Image classification data set "DR_data" (rodolfo-fp/teste on GitHub). Class labels (5): ano DR, mild diabetic retinopathy, moderate diabetic retinopathy, severe diabetic retinopathy, epro DR.

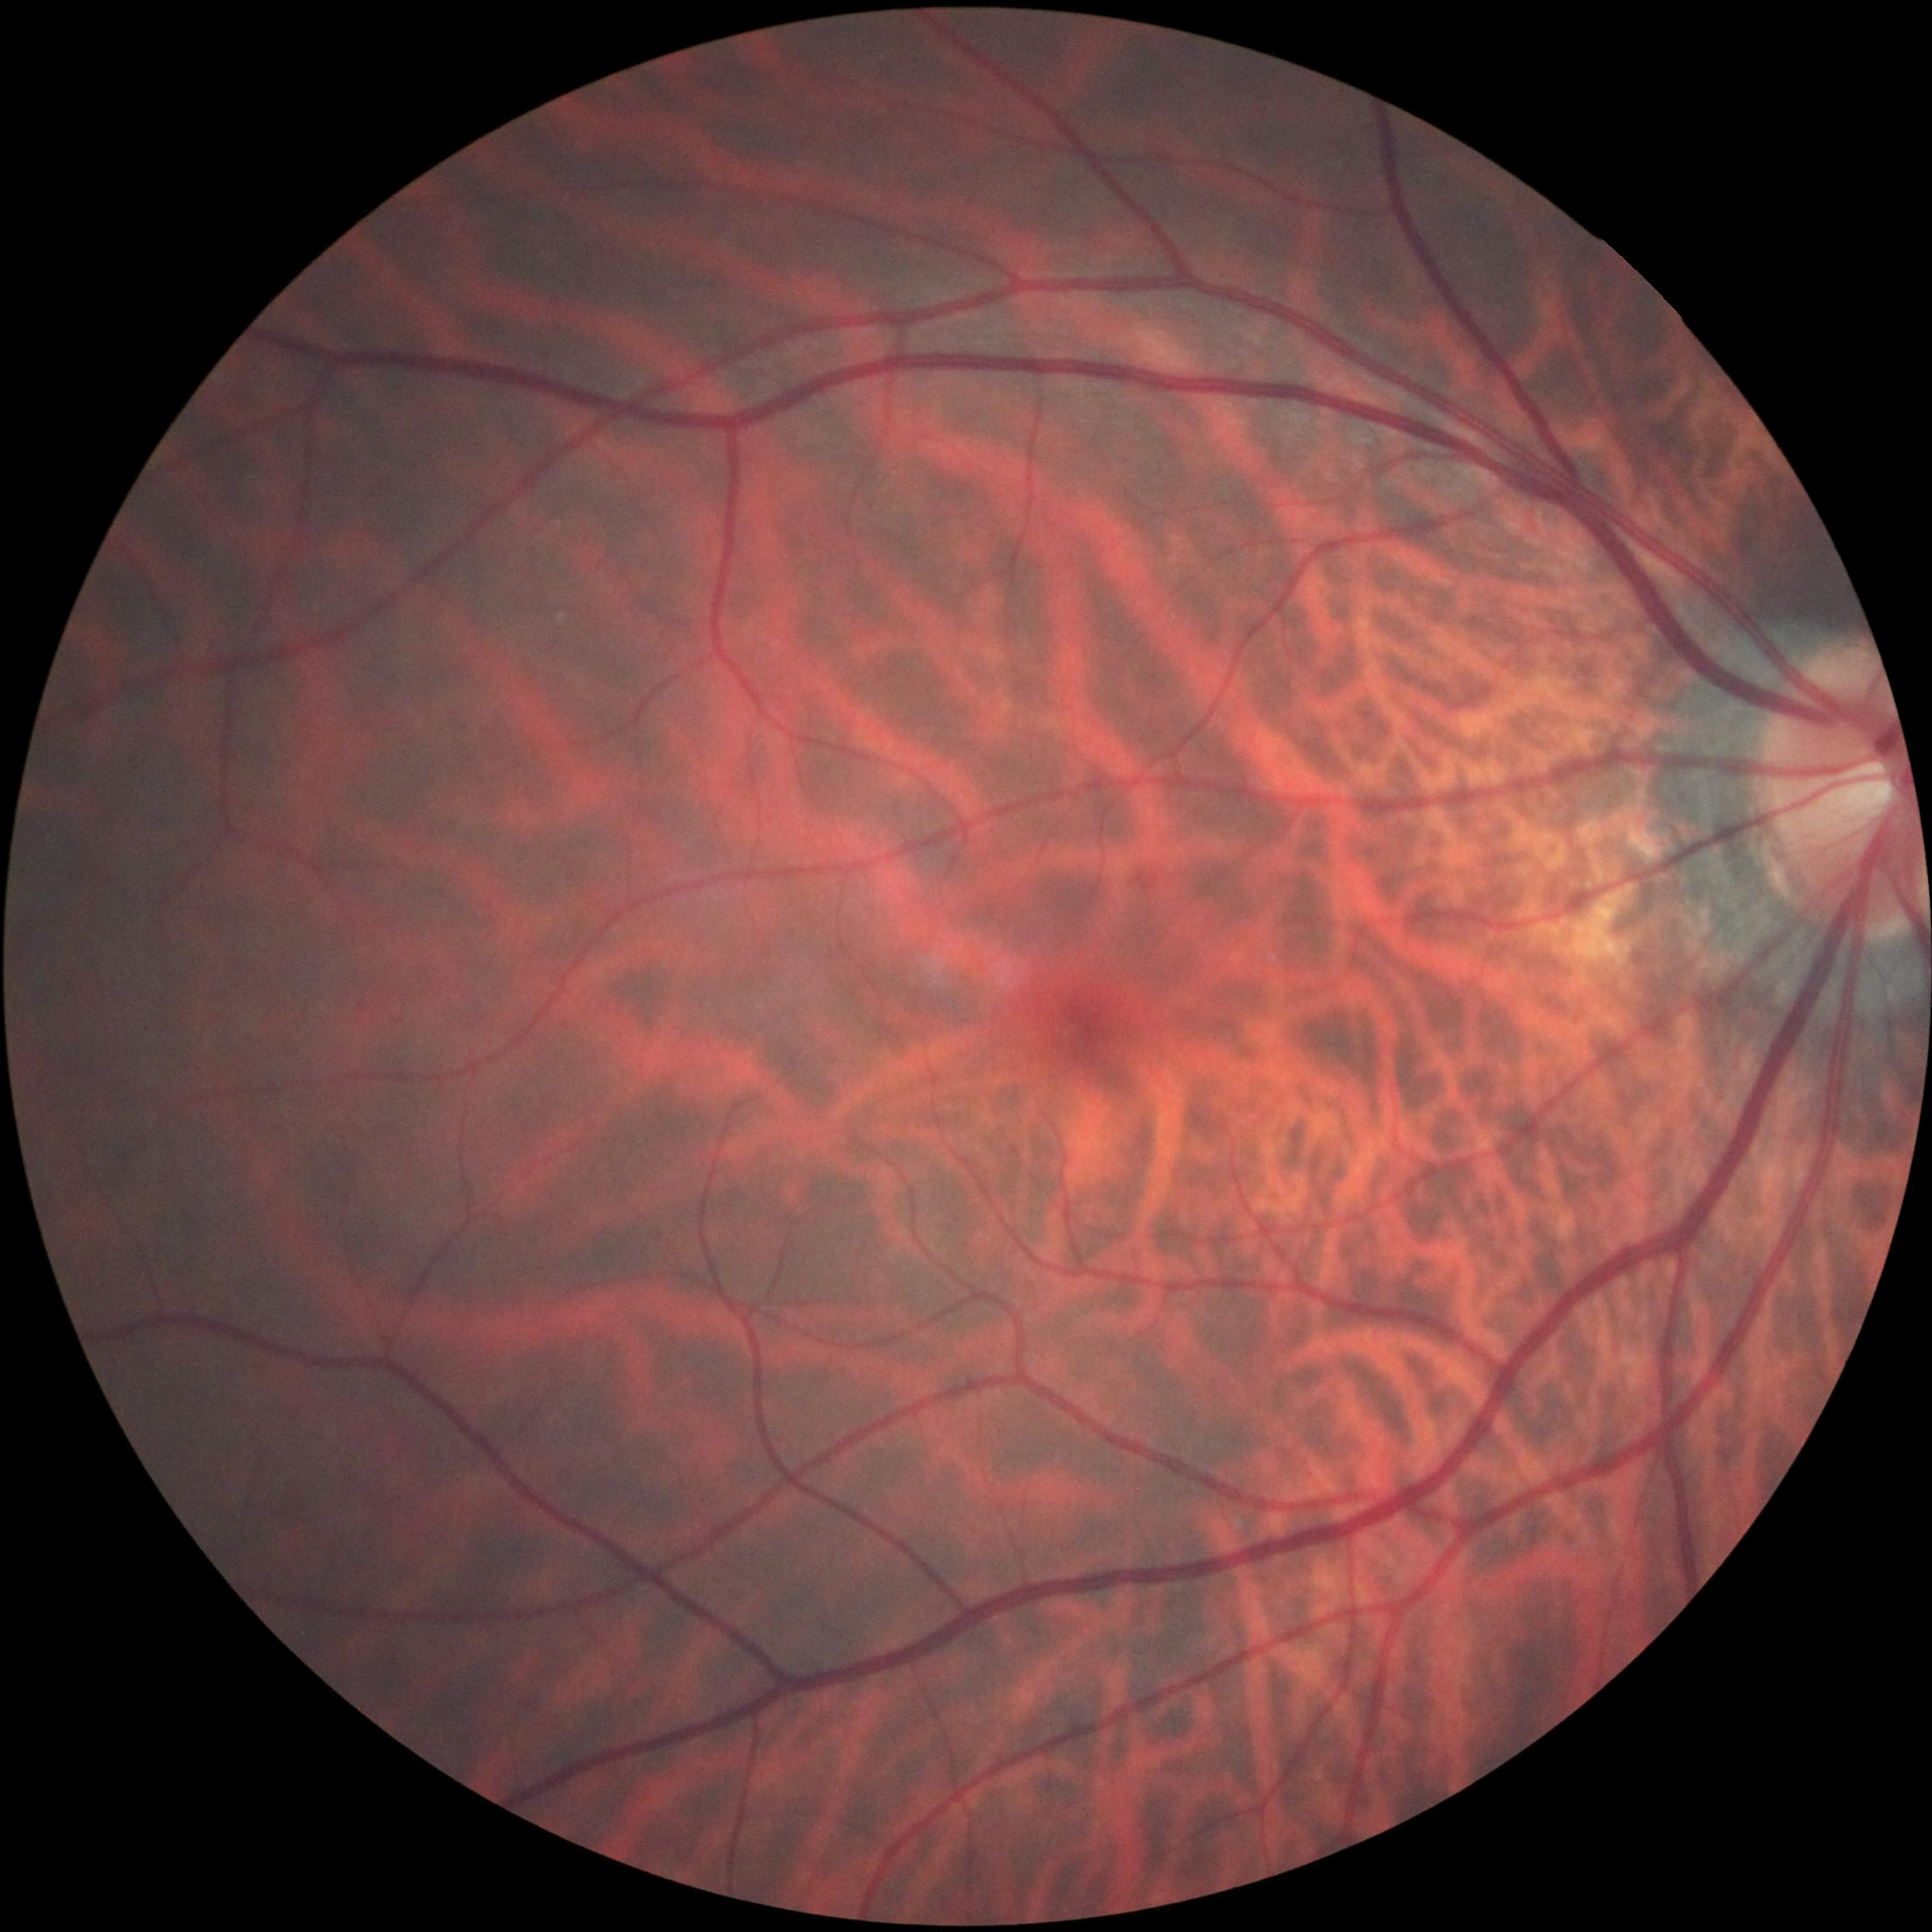
Label: moderate diabetic retinopathy

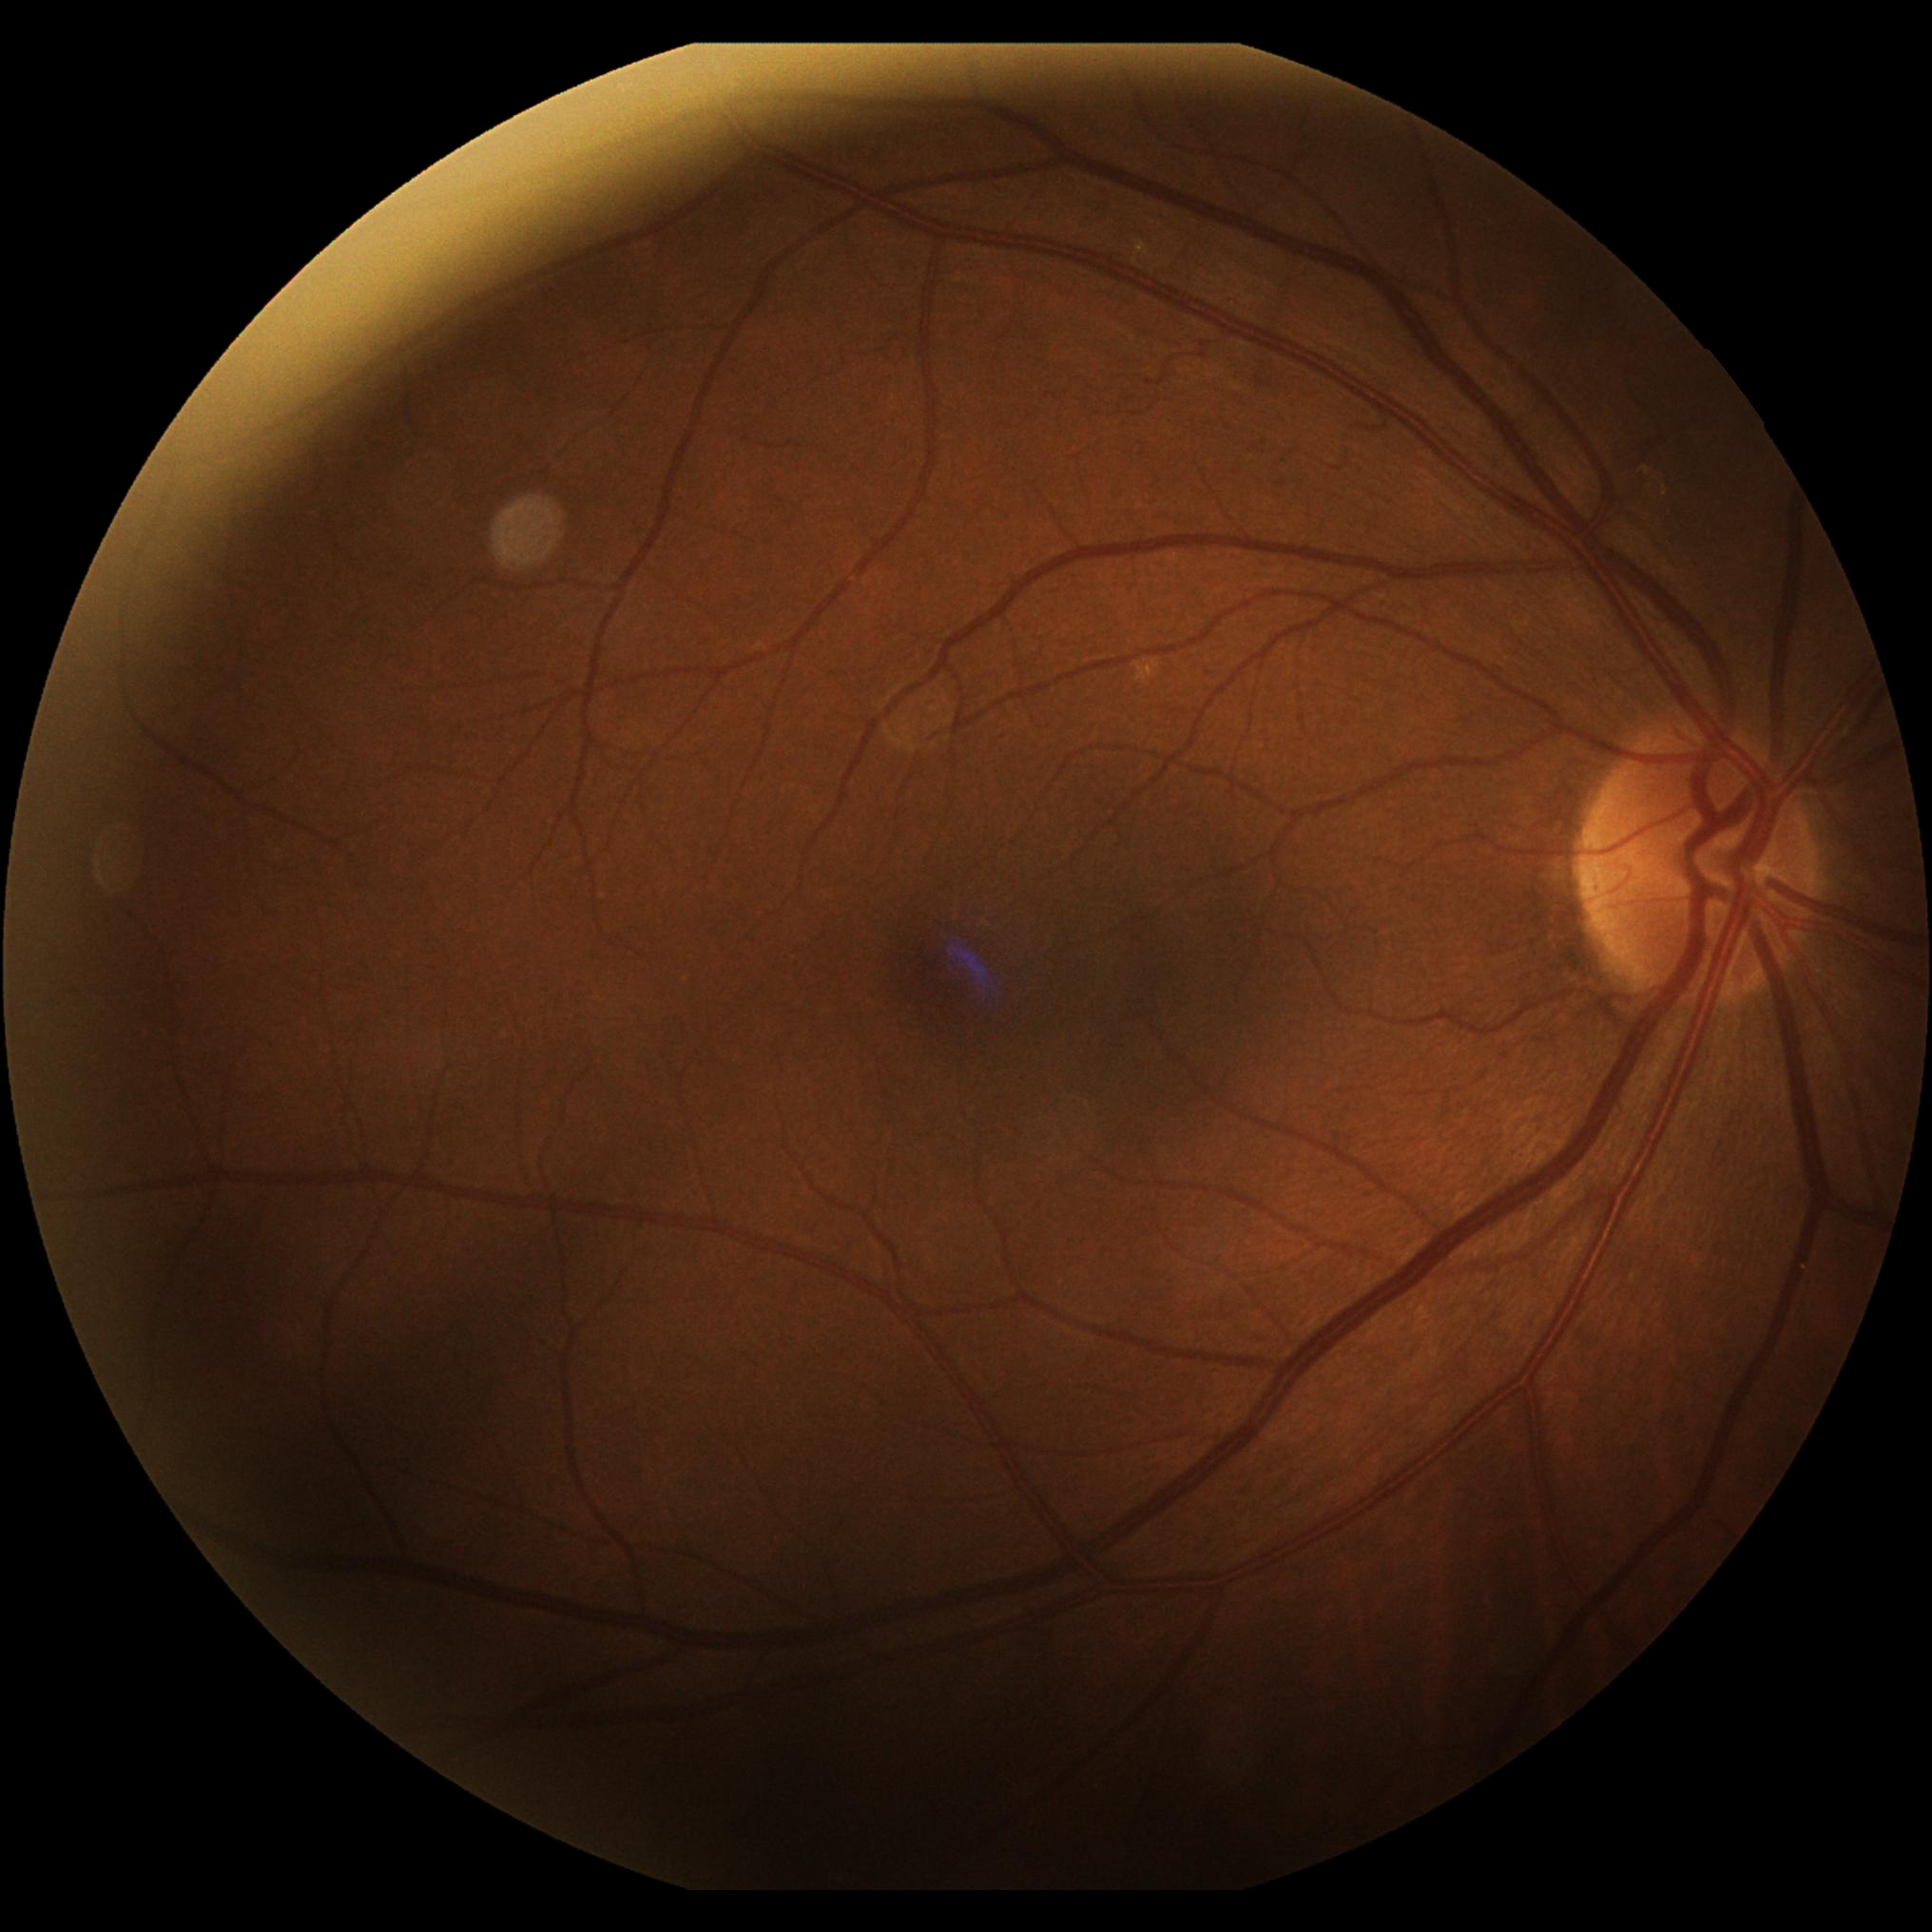
Label: ano DR

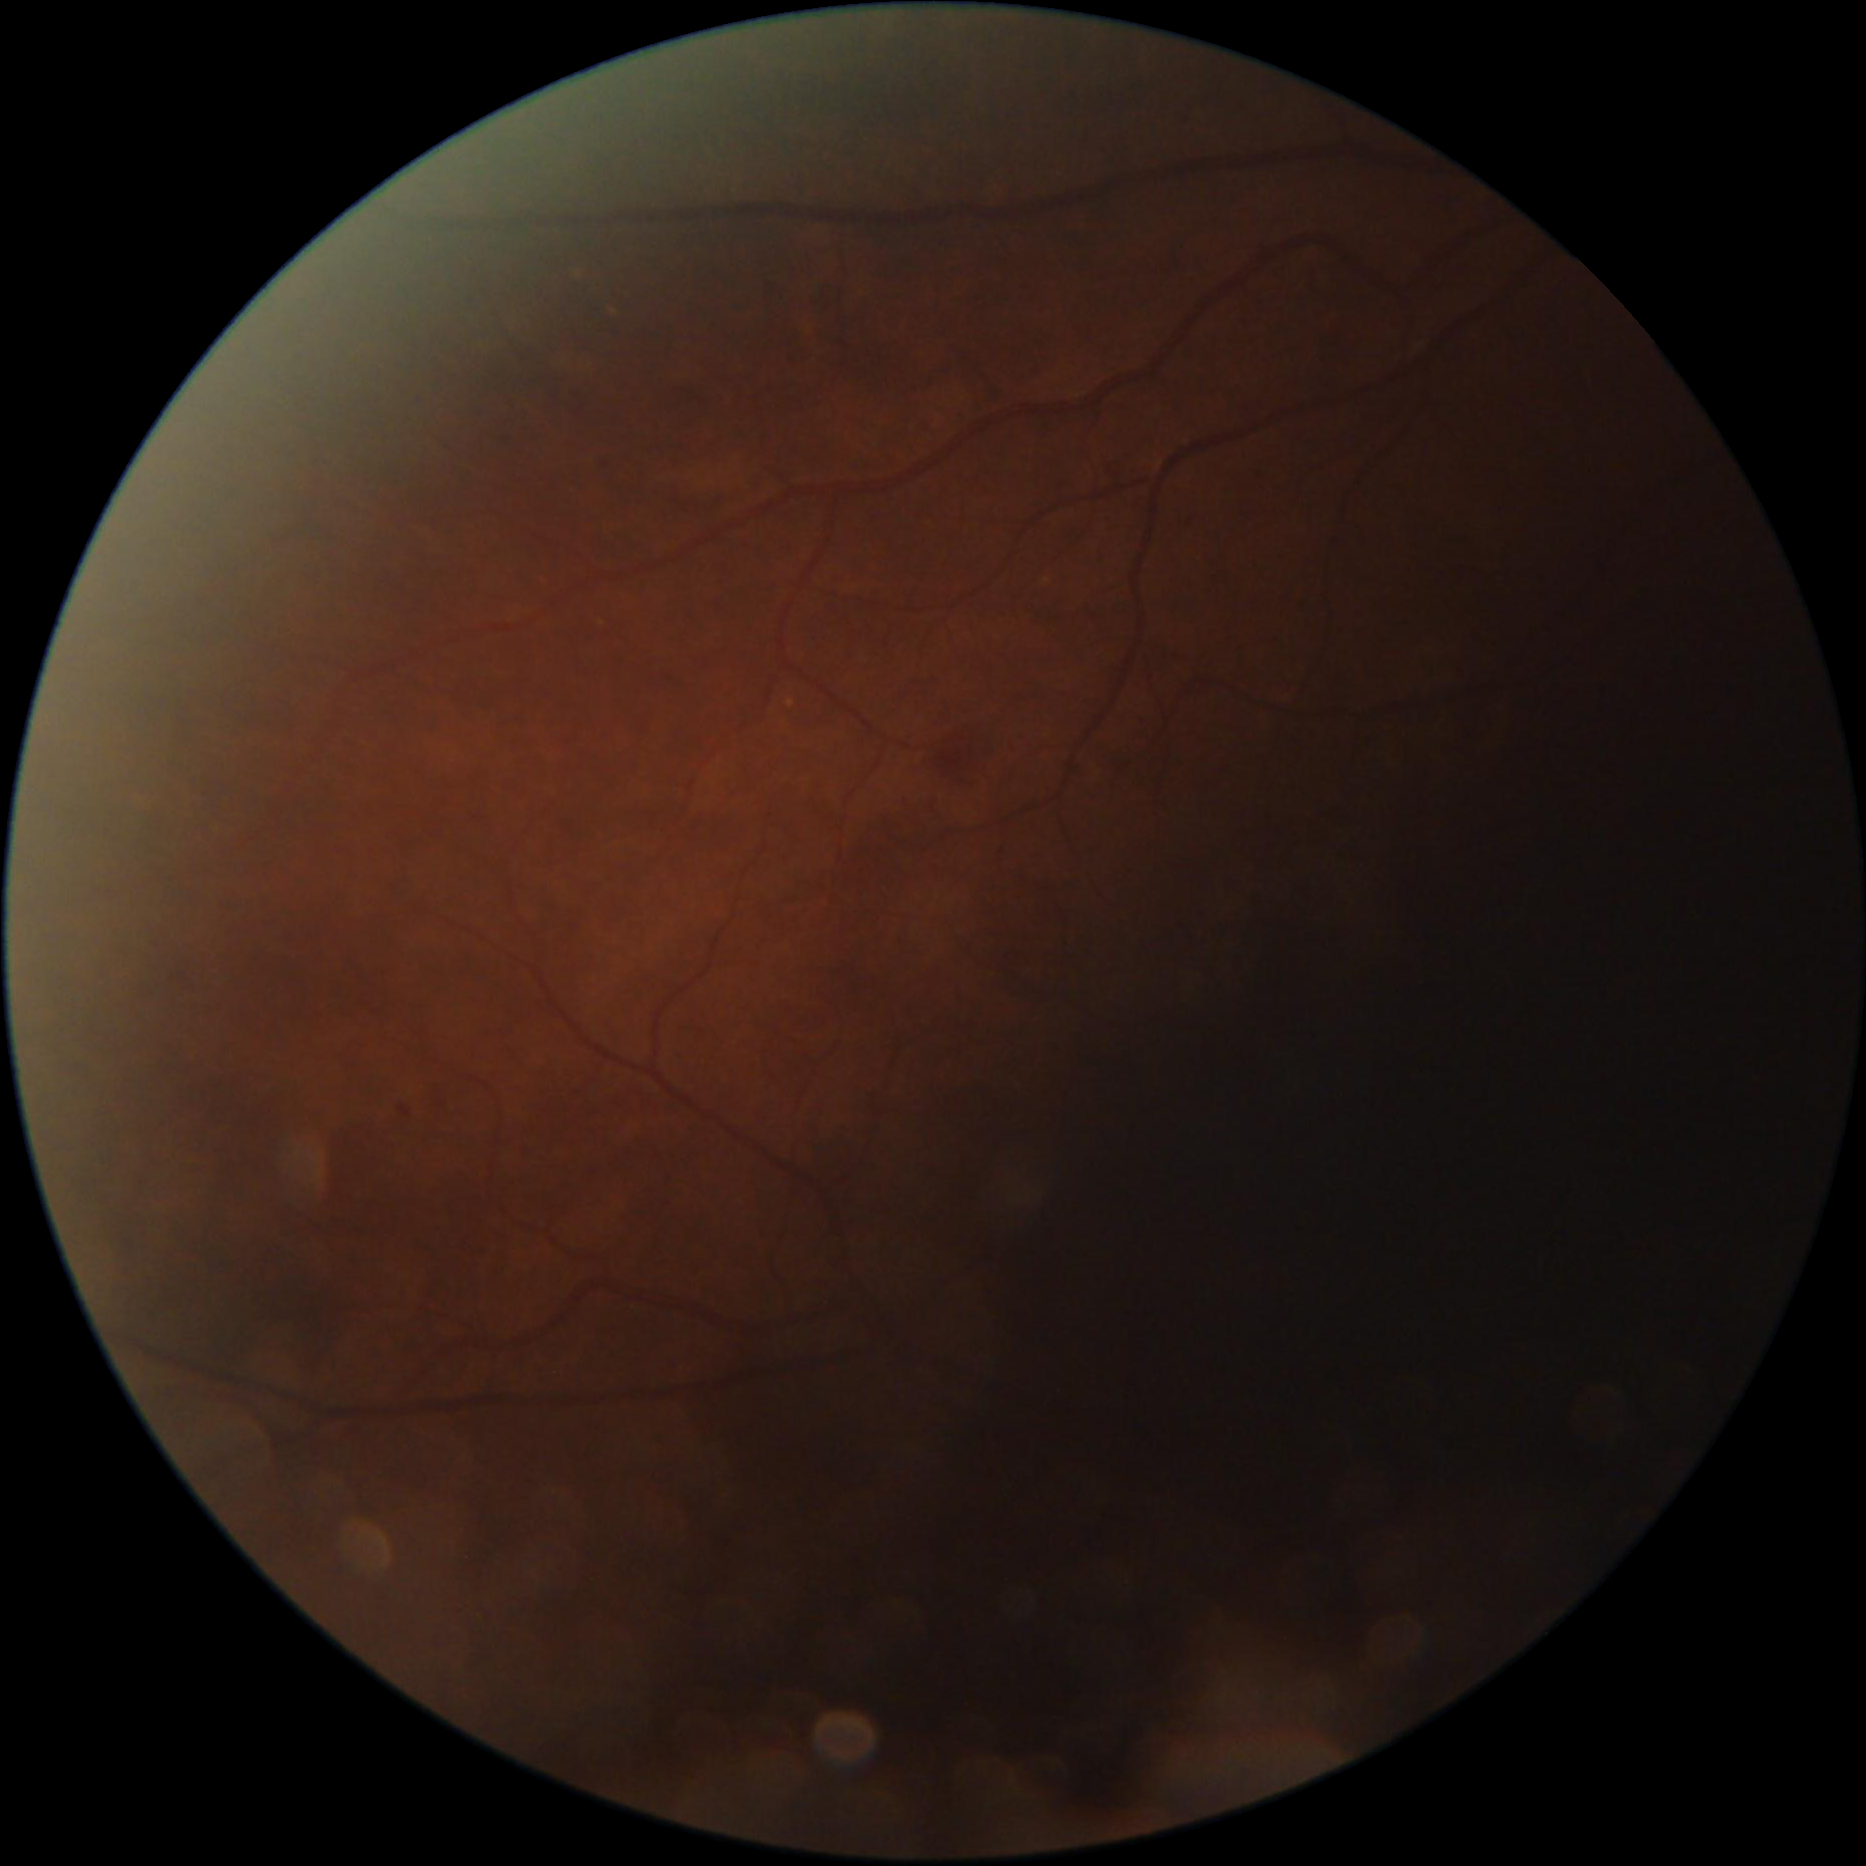
Label: severe diabetic retinopathy

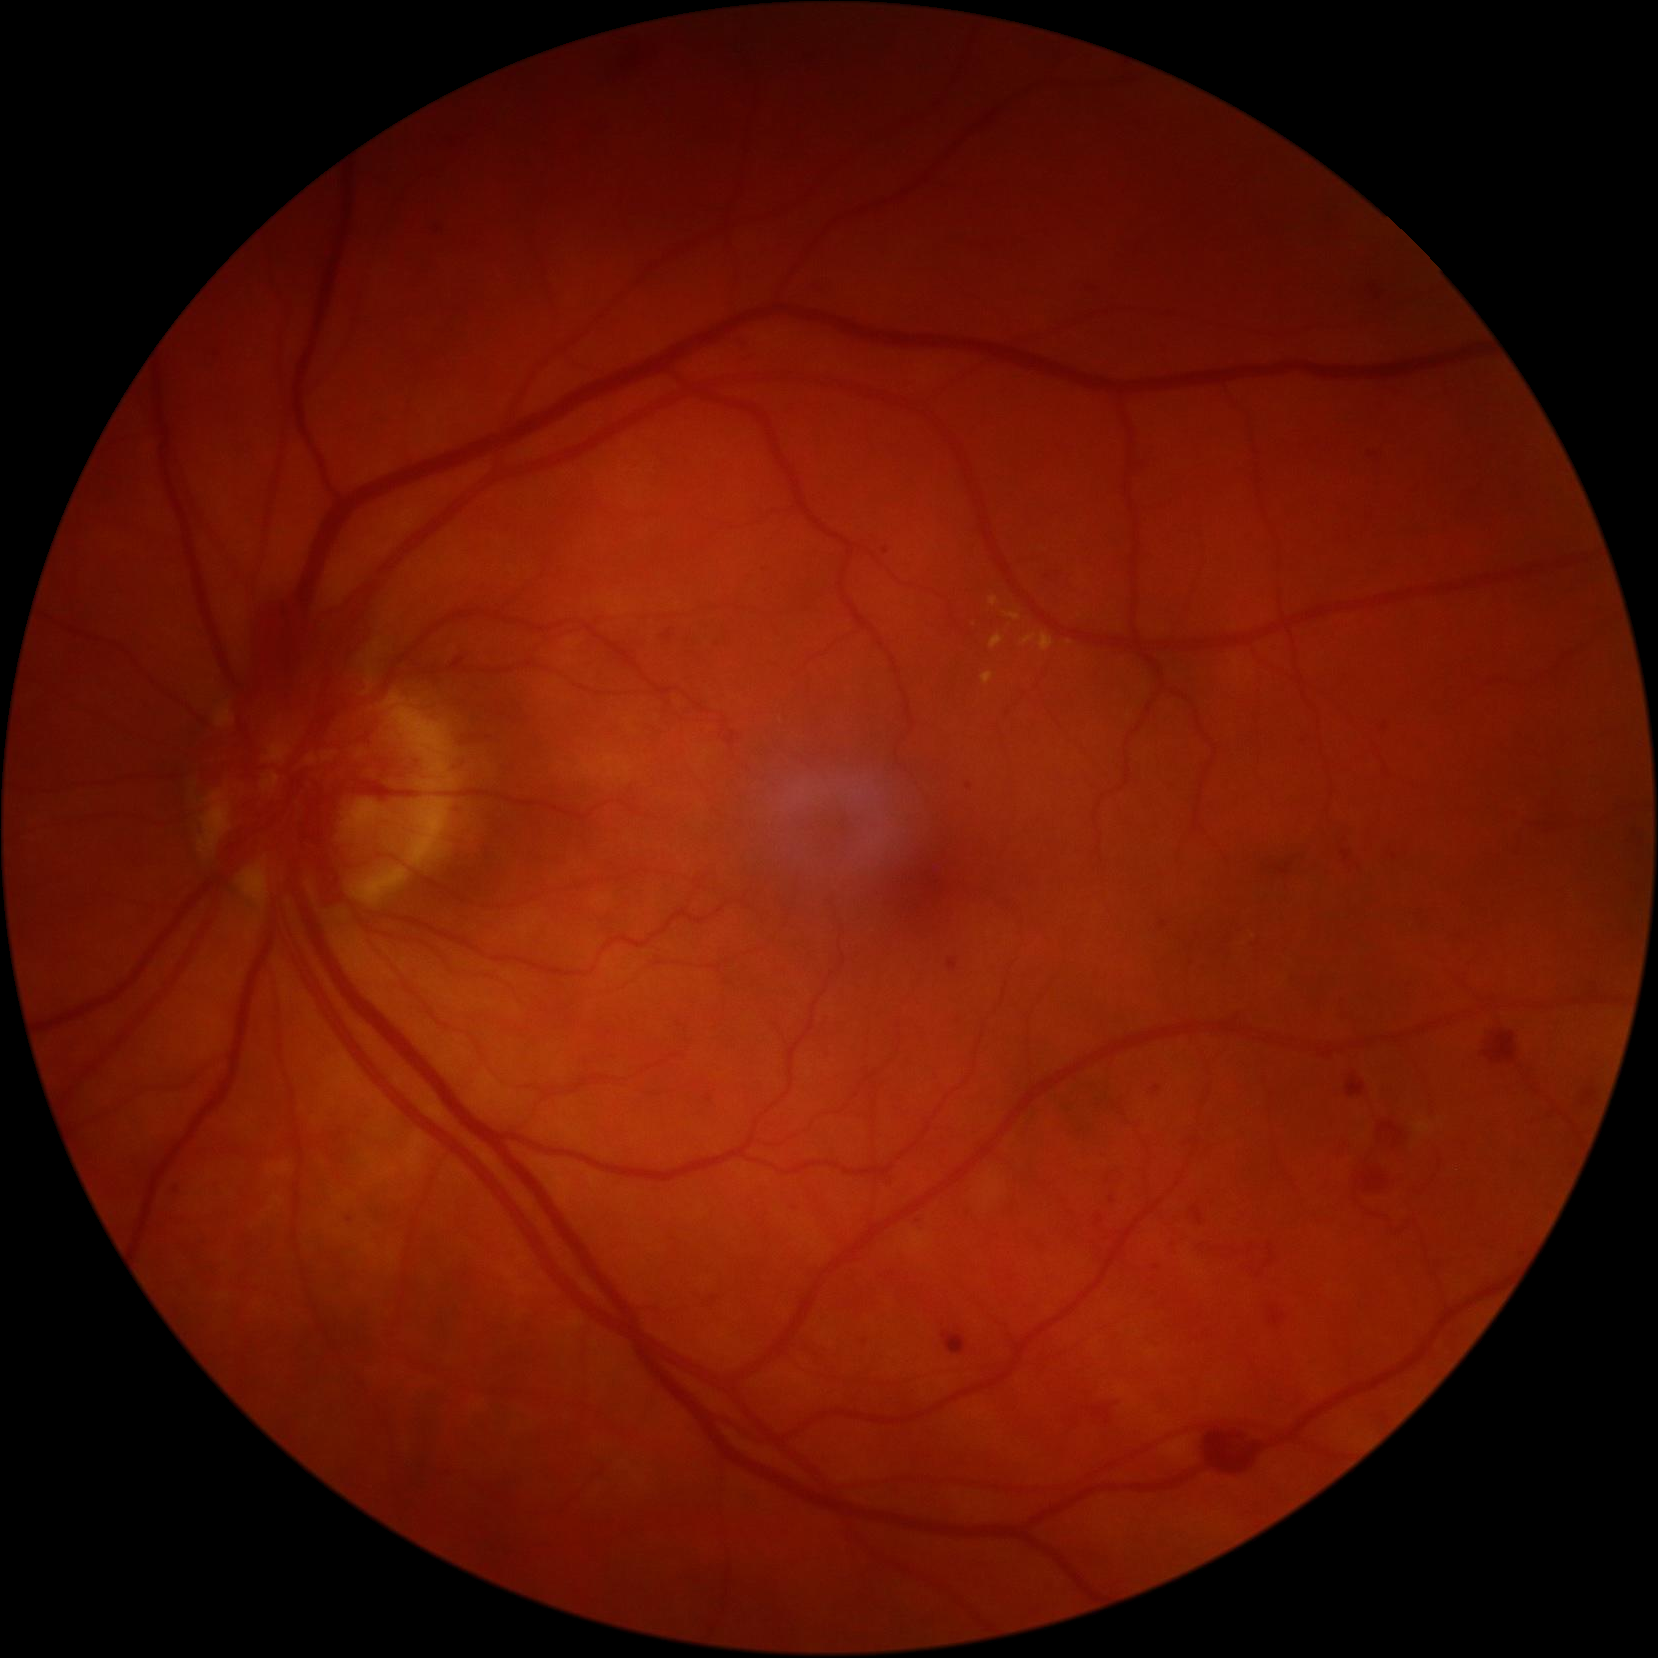
Label: epro DR

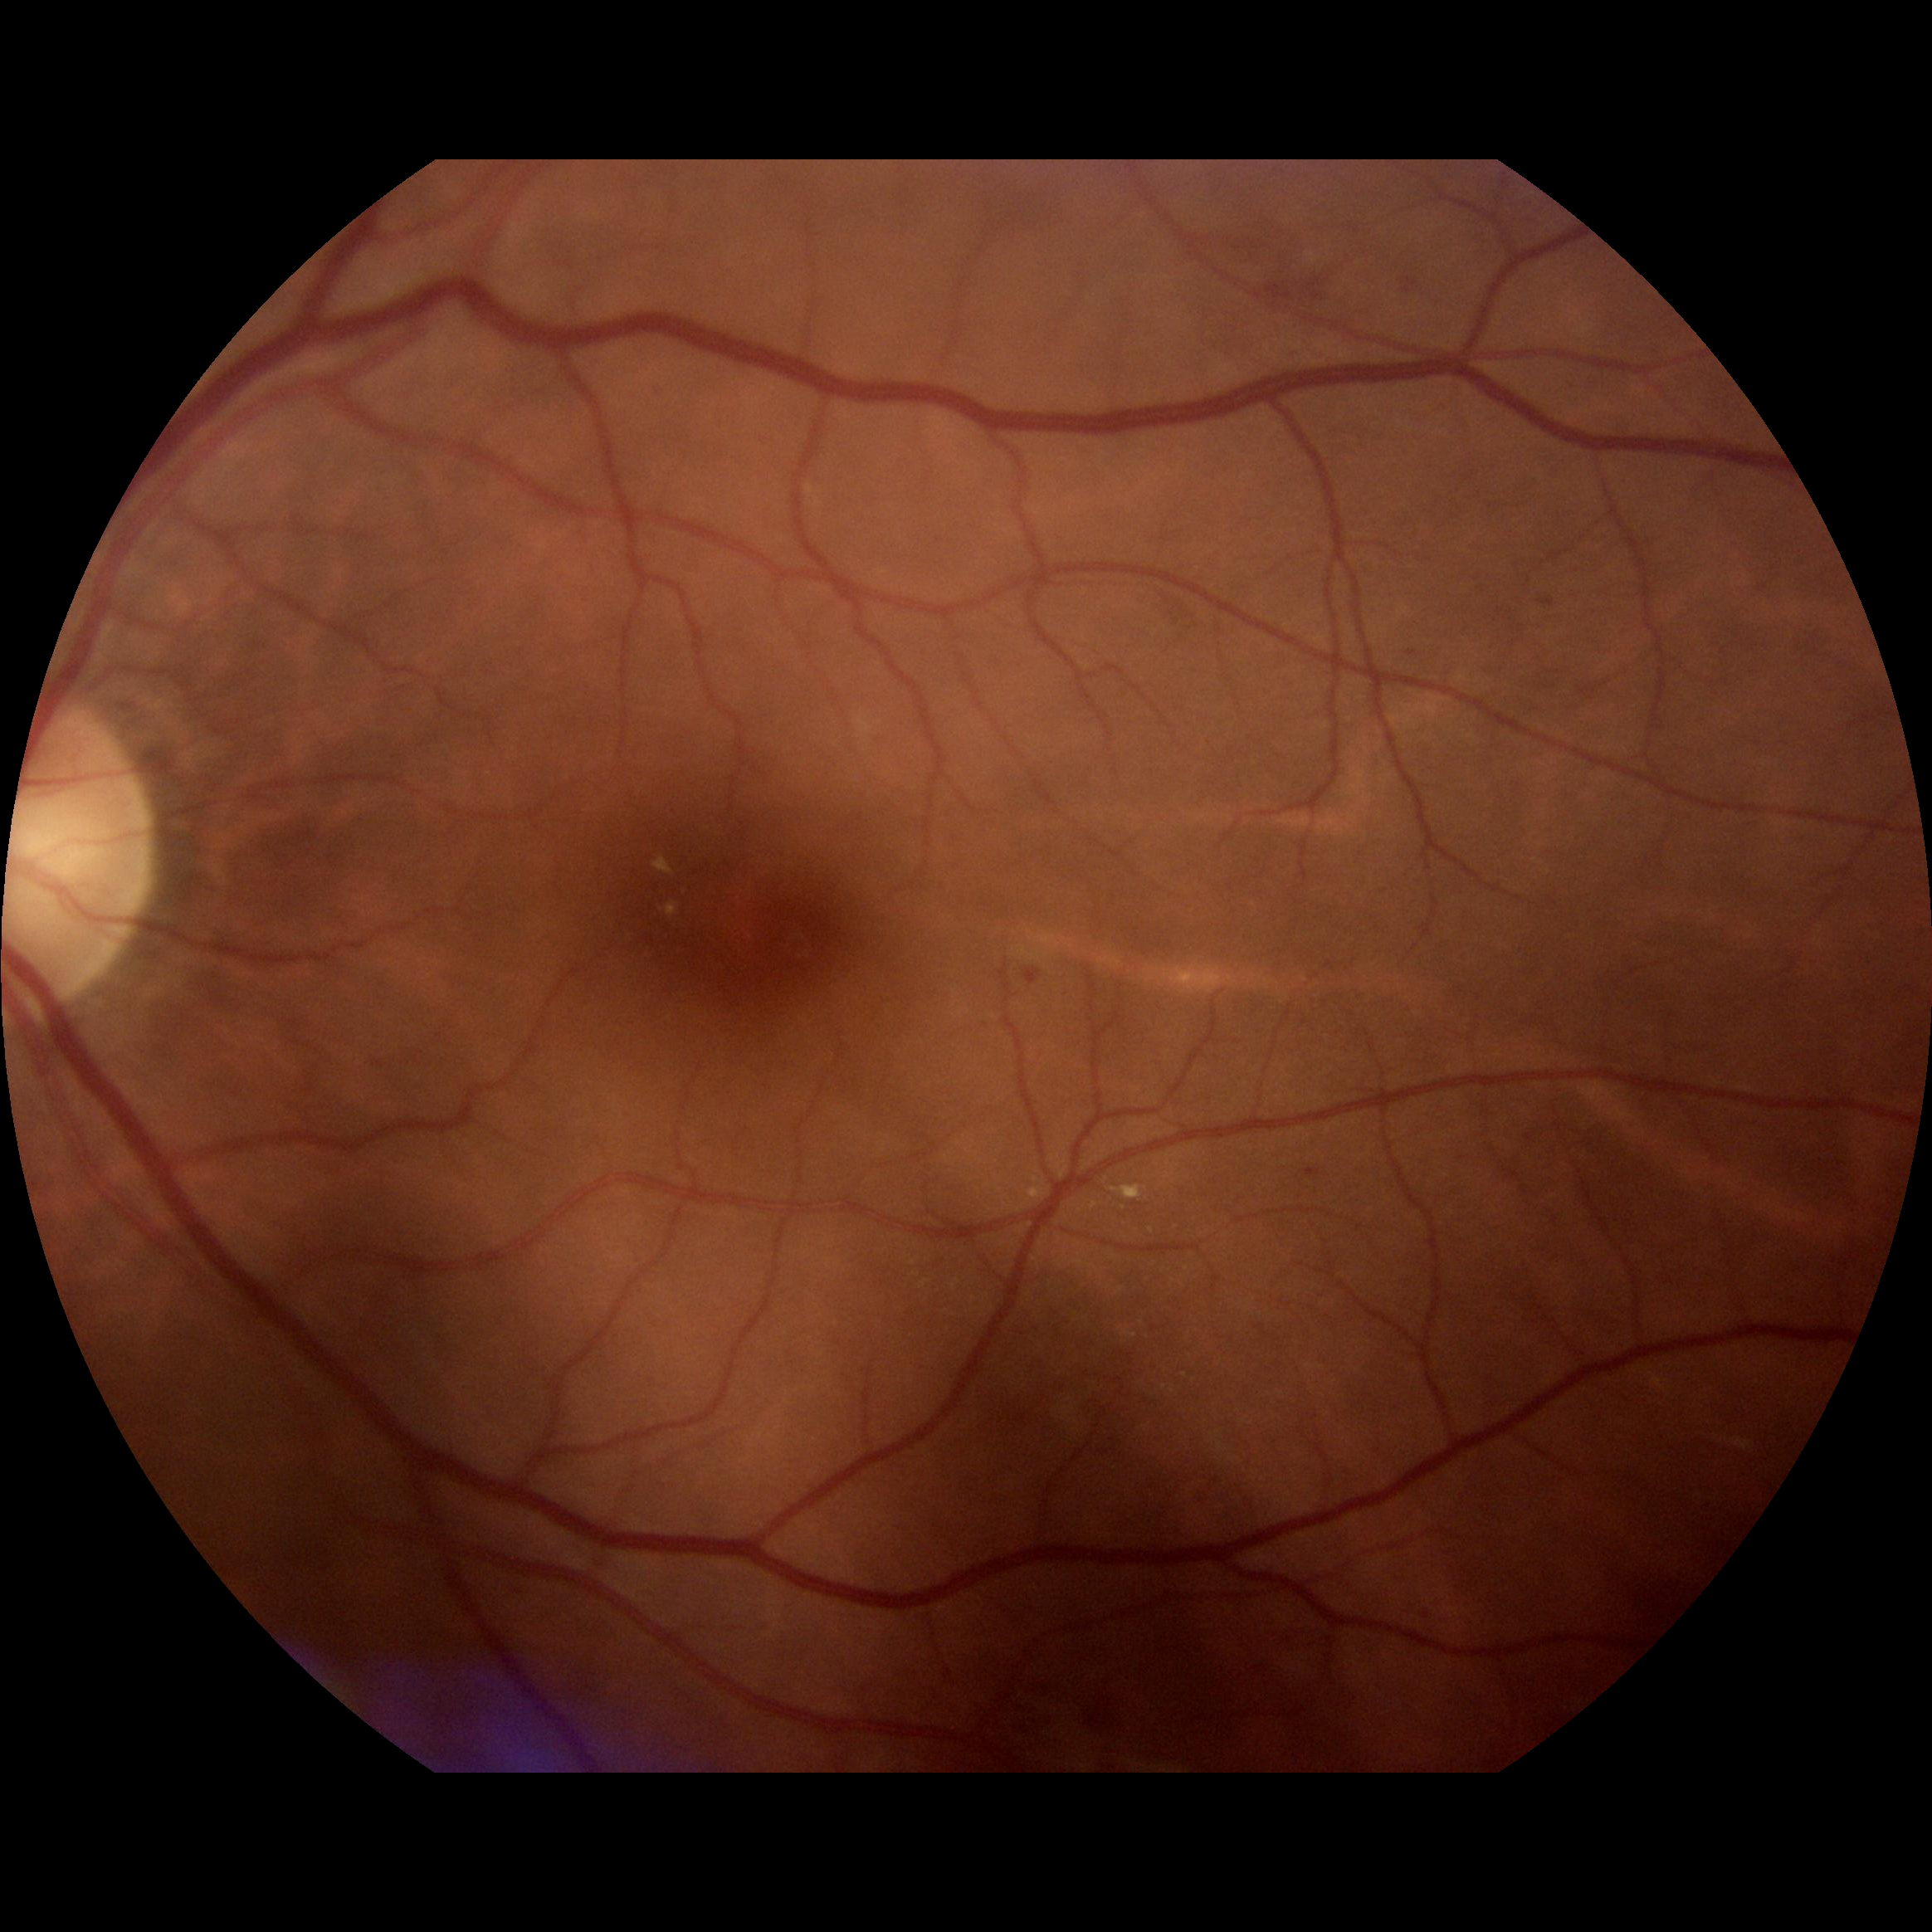
Label: moderate diabetic retinopathy

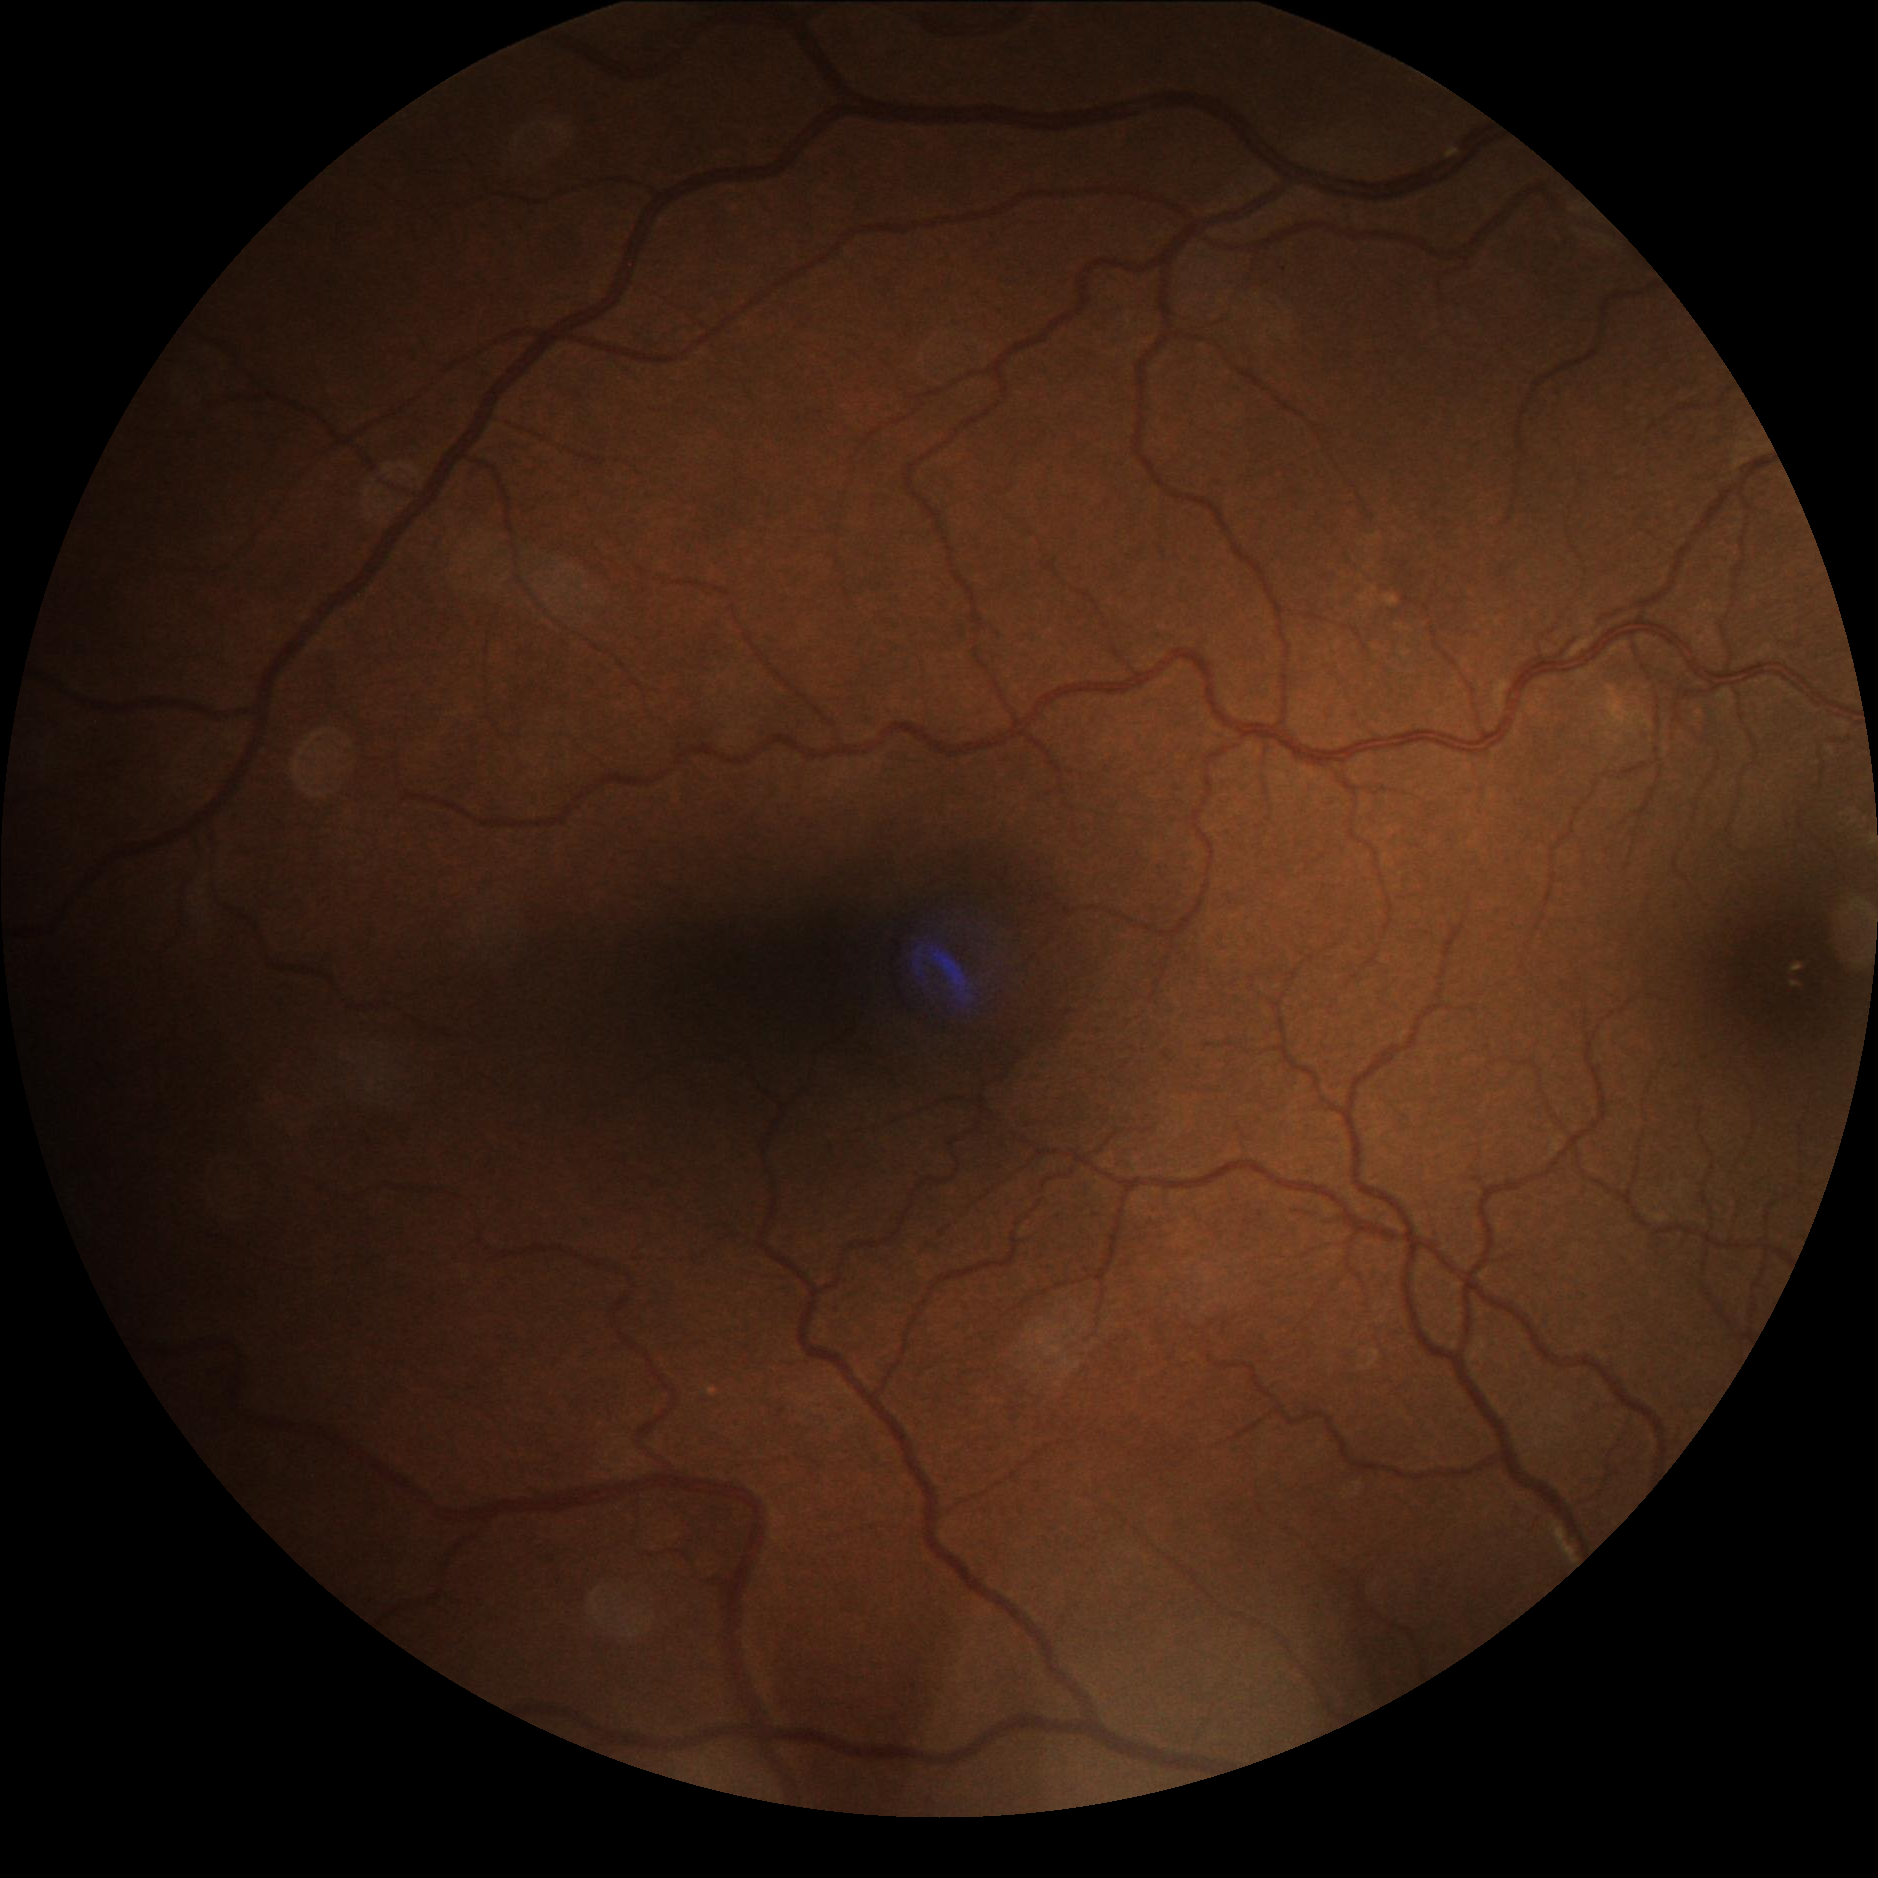
Label: ano DR
